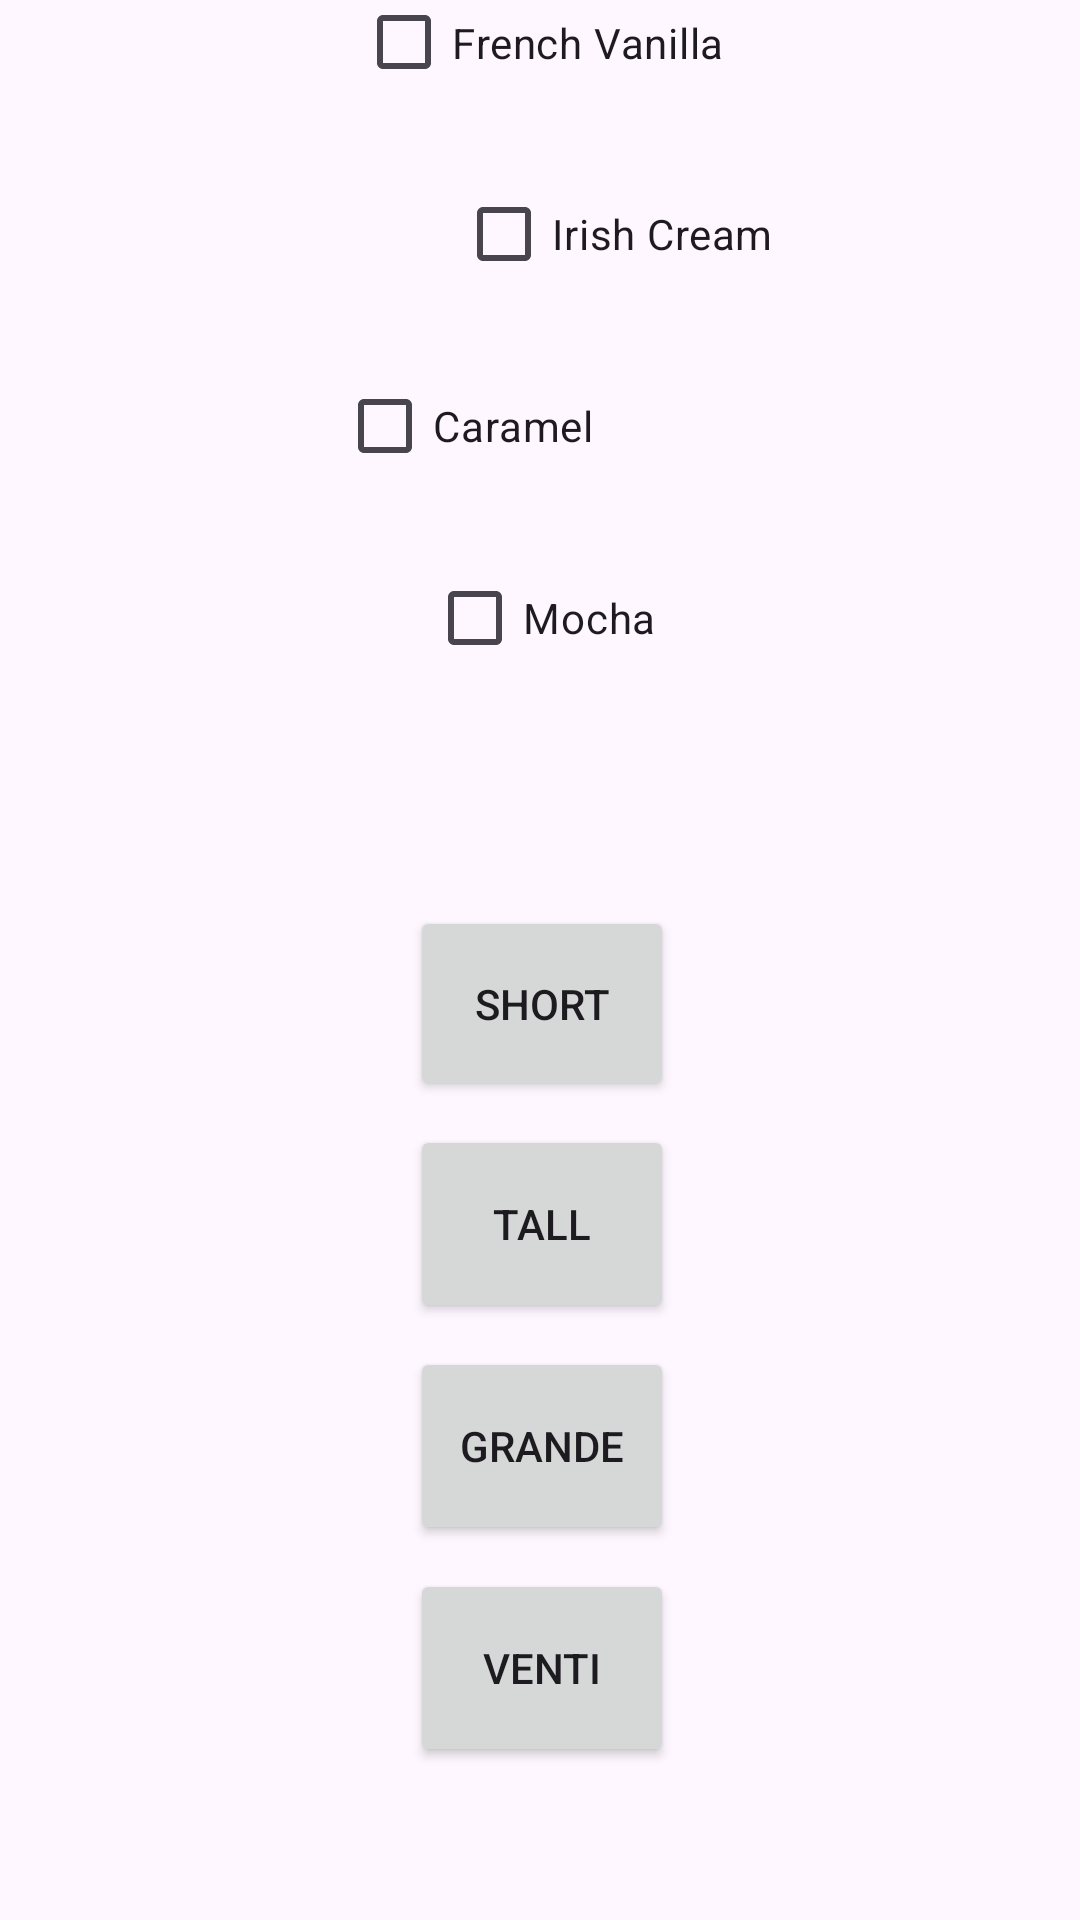

Here is an Android app screen rendered from its layout file. Give the layout XML and the strings, colors and styles it references.
<!-- AndroidManifest.xml: application theme Theme.SoftwareMethodology -->
<!-- res/layout/activity_coffee_view.xml -->
<?xml version="1.0" encoding="utf-8"?>
<androidx.constraintlayout.widget.ConstraintLayout xmlns:android="http://schemas.android.com/apk/res/android"
    xmlns:app="http://schemas.android.com/apk/res-auto"
    xmlns:tools="http://schemas.android.com/tools"
    android:layout_width="match_parent"
    android:layout_height="match_parent"
    tools:context=".CoffeeView">

    <CheckBox
        android:id="@+id/frenchBox"
        android:layout_width="wrap_content"
        android:layout_height="wrap_content"
        android:layout_marginStart="144dp"
        android:layout_marginTop="31dp"
        android:layout_marginEnd="144dp"
        android:layout_marginBottom="16dp"
        android:text="@string/french_vanilla"
        app:layout_constraintBottom_toTopOf="@+id/irishBox"
        app:layout_constraintEnd_toEndOf="parent"
        app:layout_constraintStart_toStartOf="parent"
        app:layout_constraintTop_toTopOf="parent" />

    <CheckBox
        android:id="@+id/mochaBox"
        android:layout_width="wrap_content"
        android:layout_height="wrap_content"
        android:layout_marginStart="168dp"
        android:layout_marginEnd="167dp"
        android:layout_marginBottom="32dp"
        android:text="@string/mocha"
        app:layout_constraintBottom_toTopOf="@+id/shortBtn"
        app:layout_constraintEnd_toEndOf="parent"
        app:layout_constraintStart_toStartOf="parent"
        app:layout_constraintTop_toBottomOf="@+id/caramelBox" />

    <CheckBox
        android:id="@+id/caramelBox"
        android:layout_width="wrap_content"
        android:layout_height="wrap_content"
        android:layout_marginStart="163dp"
        android:layout_marginEnd="162dp"
        android:layout_marginBottom="16dp"
        android:text="@string/caramel"
        app:layout_constraintBottom_toTopOf="@+id/mochaBox"
        app:layout_constraintEnd_toEndOf="parent"
        app:layout_constraintHorizontal_bias="1.0"
        app:layout_constraintStart_toStartOf="parent"
        app:layout_constraintTop_toBottomOf="@+id/irishBox" />

    <CheckBox
        android:id="@+id/irishBox"
        android:layout_width="wrap_content"
        android:layout_height="wrap_content"
        android:layout_marginStart="152dp"
        android:layout_marginEnd="152dp"
        android:layout_marginBottom="16dp"
        android:text="@string/irish_cream"
        app:layout_constraintBottom_toTopOf="@+id/caramelBox"
        app:layout_constraintEnd_toEndOf="parent"
        app:layout_constraintHorizontal_bias="0.0"
        app:layout_constraintStart_toStartOf="parent"
        app:layout_constraintTop_toBottomOf="@+id/frenchBox" />

    <Button
        android:id="@+id/shortBtn"
        android:layout_width="wrap_content"
        android:layout_height="65dp"
        android:layout_marginStart="162dp"
        android:layout_marginTop="40dp"
        android:layout_marginEnd="161dp"
        android:layout_marginBottom="8dp"
        android:text="@string/shortSize"
        app:layout_constraintBottom_toTopOf="@+id/tallBtn"
        app:layout_constraintEnd_toEndOf="parent"
        app:layout_constraintStart_toStartOf="parent"
        app:layout_constraintTop_toBottomOf="@+id/mochaBox" />

    <Button
        android:id="@+id/tallBtn"
        android:layout_width="wrap_content"
        android:layout_height="66dp"
        android:layout_marginStart="162dp"
        android:layout_marginEnd="161dp"
        android:layout_marginBottom="8dp"
        android:text="@string/tallSize"
        app:layout_constraintBottom_toTopOf="@+id/grandeBtn"
        app:layout_constraintEnd_toEndOf="parent"
        app:layout_constraintStart_toStartOf="parent"
        app:layout_constraintTop_toBottomOf="@+id/shortBtn" />

    <Button
        android:id="@+id/grandeBtn"
        android:layout_width="wrap_content"
        android:layout_height="66dp"
        android:layout_marginStart="159dp"
        android:layout_marginEnd="158dp"
        android:layout_marginBottom="8dp"
        android:text="@string/grandeSize"
        app:layout_constraintBottom_toTopOf="@+id/ventiBtn"
        app:layout_constraintEnd_toEndOf="parent"
        app:layout_constraintStart_toStartOf="parent"
        app:layout_constraintTop_toBottomOf="@+id/tallBtn" />

    <Button
        android:id="@+id/ventiBtn"
        android:layout_width="wrap_content"
        android:layout_height="66dp"
        android:layout_marginStart="162dp"
        android:layout_marginEnd="161dp"
        android:layout_marginBottom="92dp"
        android:text="@string/ventiSize"
        app:layout_constraintBottom_toBottomOf="parent"
        app:layout_constraintEnd_toEndOf="parent"
        app:layout_constraintStart_toStartOf="parent"
        app:layout_constraintTop_toBottomOf="@+id/grandeBtn" />

</androidx.constraintlayout.widget.ConstraintLayout>
<!-- resources referenced by this layout -->
<resources>
  <string name="caramel">Caramel</string>
  <string name="french_vanilla">French Vanilla</string>
  <string name="grandeSize">Grande</string>
  <string name="irish_cream">Irish Cream</string>
  <string name="mocha">Mocha</string>
  <string name="shortSize">Short</string>
  <string name="tallSize">Tall</string>
  <string name="ventiSize">Venti</string>
  <style name="Theme.SoftwareMethodology" parent="Base.Theme.SoftwareMethodology" />
  <style name="Base.Theme.SoftwareMethodology" parent="Theme.Material3.DayNight.NoActionBar">
          
          
      </style>
</resources>
